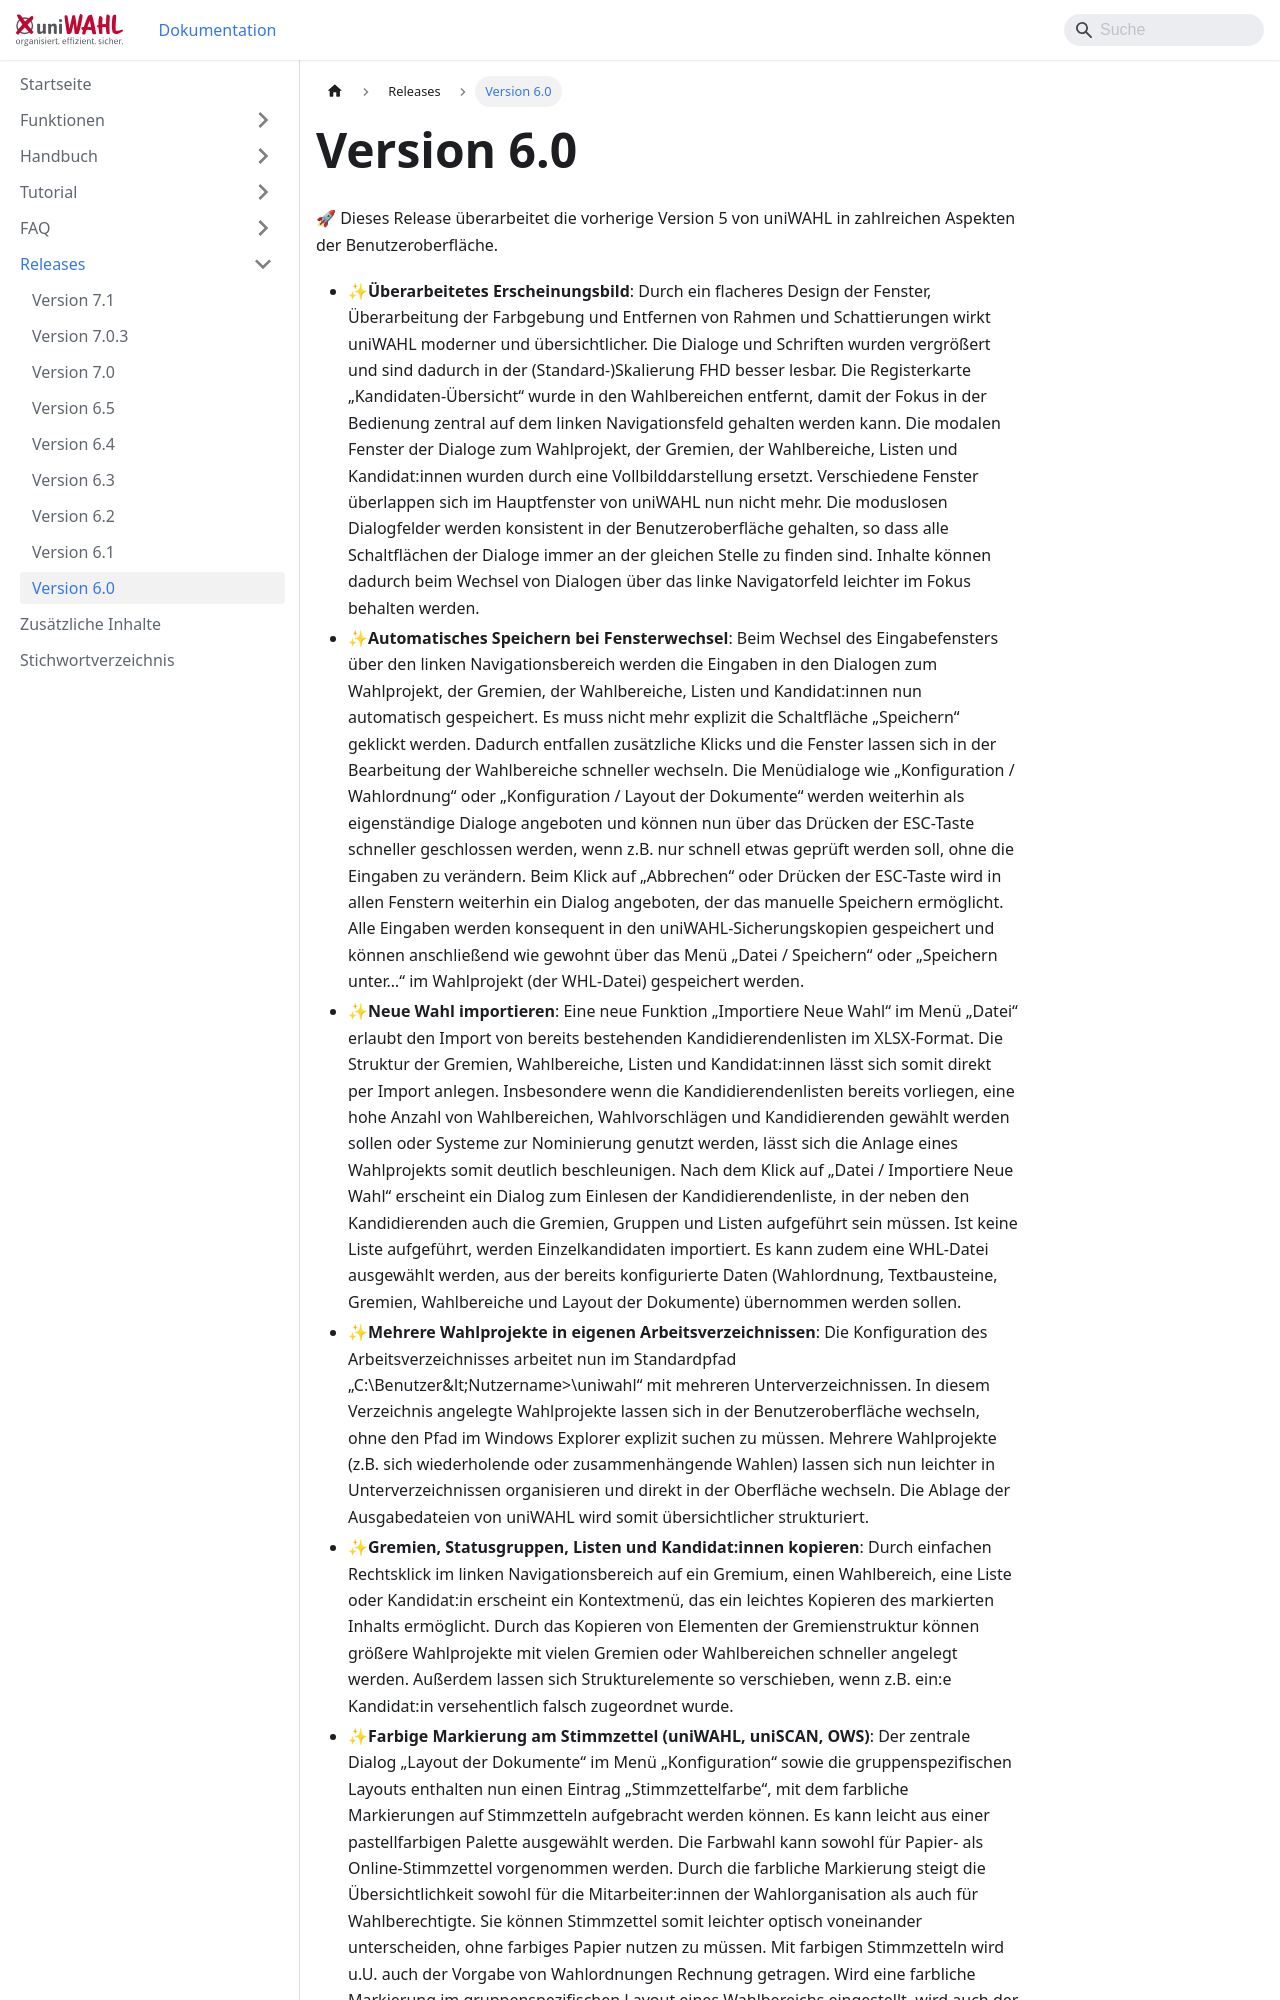

repository: ElectricPaperInformationssystemeGmbH/uniwahl-doku · page: releases/6.0.html · generator: docusaurus

---
title: "Version 6.0"
---

🚀 Dieses Release überarbeitet die vorherige Version 5 von uniWAHL in zahlreichen Aspekten der Benutzeroberfläche.

- ✨**Überarbeitetes Erscheinungsbild**: Durch ein flacheres Design der Fenster, Überarbeitung der Farbgebung und Entfernen von Rahmen und Schattierungen wirkt uniWAHL moderner und übersichtlicher. Die Dialoge und Schriften wurden vergrößert und sind dadurch in der (Standard-)Skalierung FHD besser lesbar. Die Registerkarte „Kandidaten-Übersicht“ wurde in den Wahlbereichen entfernt, damit der Fokus in der Bedienung zentral auf dem linken Navigationsfeld gehalten werden kann. Die modalen Fenster der Dialoge zum Wahlprojekt, der Gremien, der Wahlbereiche, Listen und Kandidat:innen wurden durch eine Vollbilddarstellung ersetzt. Verschiedene Fenster überlappen sich im Hauptfenster von uniWAHL nun nicht mehr. Die moduslosen Dialogfelder werden konsistent in der Benutzeroberfläche gehalten, so dass alle Schaltflächen der Dialoge immer an der gleichen Stelle zu finden sind. Inhalte können dadurch beim Wechsel von Dialogen über das linke Navigatorfeld leichter im Fokus behalten werden.
- ✨**Automatisches Speichern bei Fensterwechsel**: Beim Wechsel des Eingabefensters über den linken Navigationsbereich werden die Eingaben in den Dialogen zum Wahlprojekt, der Gremien, der Wahlbereiche, Listen und Kandidat:innen nun automatisch gespeichert. Es muss nicht mehr explizit die Schaltfläche „Speichern“ geklickt werden. Dadurch entfallen zusätzliche Klicks und die Fenster lassen sich in der Bearbeitung der Wahlbereiche schneller wechseln. Die Menüdialoge wie „Konfiguration / Wahlordnung“ oder „Konfiguration / Layout der Dokumente“ werden weiterhin als eigenständige Dialoge angeboten und können nun über das Drücken der ESC-Taste schneller geschlossen werden, wenn z.B. nur schnell etwas geprüft werden soll, ohne die Eingaben zu verändern. Beim Klick auf „Abbrechen“ oder Drücken der ESC-Taste wird in allen Fenstern weiterhin ein Dialog angeboten, der das manuelle Speichern ermöglicht. Alle Eingaben werden konsequent in den uniWAHL-Sicherungskopien gespeichert und können anschließend wie gewohnt über das Menü „Datei / Speichern“ oder „Speichern unter…“ im Wahlprojekt (der WHL-Datei) gespeichert werden.
- ✨**Neue Wahl importieren**: Eine neue Funktion „Importiere Neue Wahl“ im Menü „Datei“ erlaubt den Import von bereits bestehenden Kandidierendenlisten im XLSX-Format. Die Struktur der Gremien, Wahlbereiche, Listen und Kandidat:innen lässt sich somit direkt per Import anlegen. Insbesondere wenn die Kandidierendenlisten bereits vorliegen, eine hohe Anzahl von Wahlbereichen, Wahlvorschlägen und Kandidierenden gewählt werden sollen oder Systeme zur Nominierung genutzt werden, lässt sich die Anlage eines Wahlprojekts somit deutlich beschleunigen. Nach dem Klick auf „Datei / Importiere Neue Wahl“ erscheint ein Dialog zum Einlesen der Kandidierendenliste, in der neben den Kandidierenden auch die Gremien, Gruppen und Listen aufgeführt sein müssen. Ist keine Liste aufgeführt, werden Einzelkandidaten importiert. Es kann zudem eine WHL-Datei ausgewählt werden, aus der bereits konfigurierte Daten (Wahlordnung, Textbausteine, Gremien, Wahlbereiche und Layout der Dokumente) übernommen werden sollen.
- ✨**Mehrere Wahlprojekte in eigenen Arbeitsverzeichnissen**: Die Konfiguration des Arbeitsverzeichnisses arbeitet nun im Standardpfad „C:\Benutzer\&lt;Nutzername&gt;\uniwahl“ mit mehreren Unterverzeichnissen. In diesem Verzeichnis angelegte Wahlprojekte lassen sich in der Benutzeroberfläche wechseln, ohne den Pfad im Windows Explorer explizit suchen zu müssen. Mehrere Wahlprojekte (z.B. sich wiederholende oder zusammenhängende Wahlen) lassen sich nun leichter in Unterverzeichnissen organisieren und direkt in der Oberfläche wechseln. Die Ablage der Ausgabedateien von uniWAHL wird somit übersichtlicher strukturiert.
- ✨**Gremien, Statusgruppen, Listen und Kandidat:innen kopieren**: Durch einfachen Rechtsklick im linken Navigationsbereich auf ein Gremium, einen Wahlbereich, eine Liste oder Kandidat:in erscheint ein Kontextmenü, das ein leichtes Kopieren des markierten Inhalts ermöglicht. Durch das Kopieren von Elementen der Gremienstruktur können größere Wahlprojekte mit vielen Gremien oder Wahlbereichen schneller angelegt werden. Außerdem lassen sich Strukturelemente so verschieben, wenn z.B. ein:e Kandidat:in versehentlich falsch zugeordnet wurde.
- ✨**Farbige Markierung am Stimmzettel (uniWAHL, uniSCAN, OWS)**: Der zentrale Dialog „Layout der Dokumente“ im Menü „Konfiguration“ sowie die gruppenspezifischen Layouts enthalten nun einen Eintrag „Stimmzettelfarbe“, mit dem farbliche Markierungen auf Stimmzetteln aufgebracht werden können. Es kann leicht aus einer pastellfarbigen Palette ausgewählt werden. Die Farbwahl kann sowohl für Papier- als Online-Stimmzettel vorgenommen werden. Durch die farbliche Markierung steigt die Übersichtlichkeit sowohl für die Mitarbeiter:innen der Wahlorganisation als auch f
